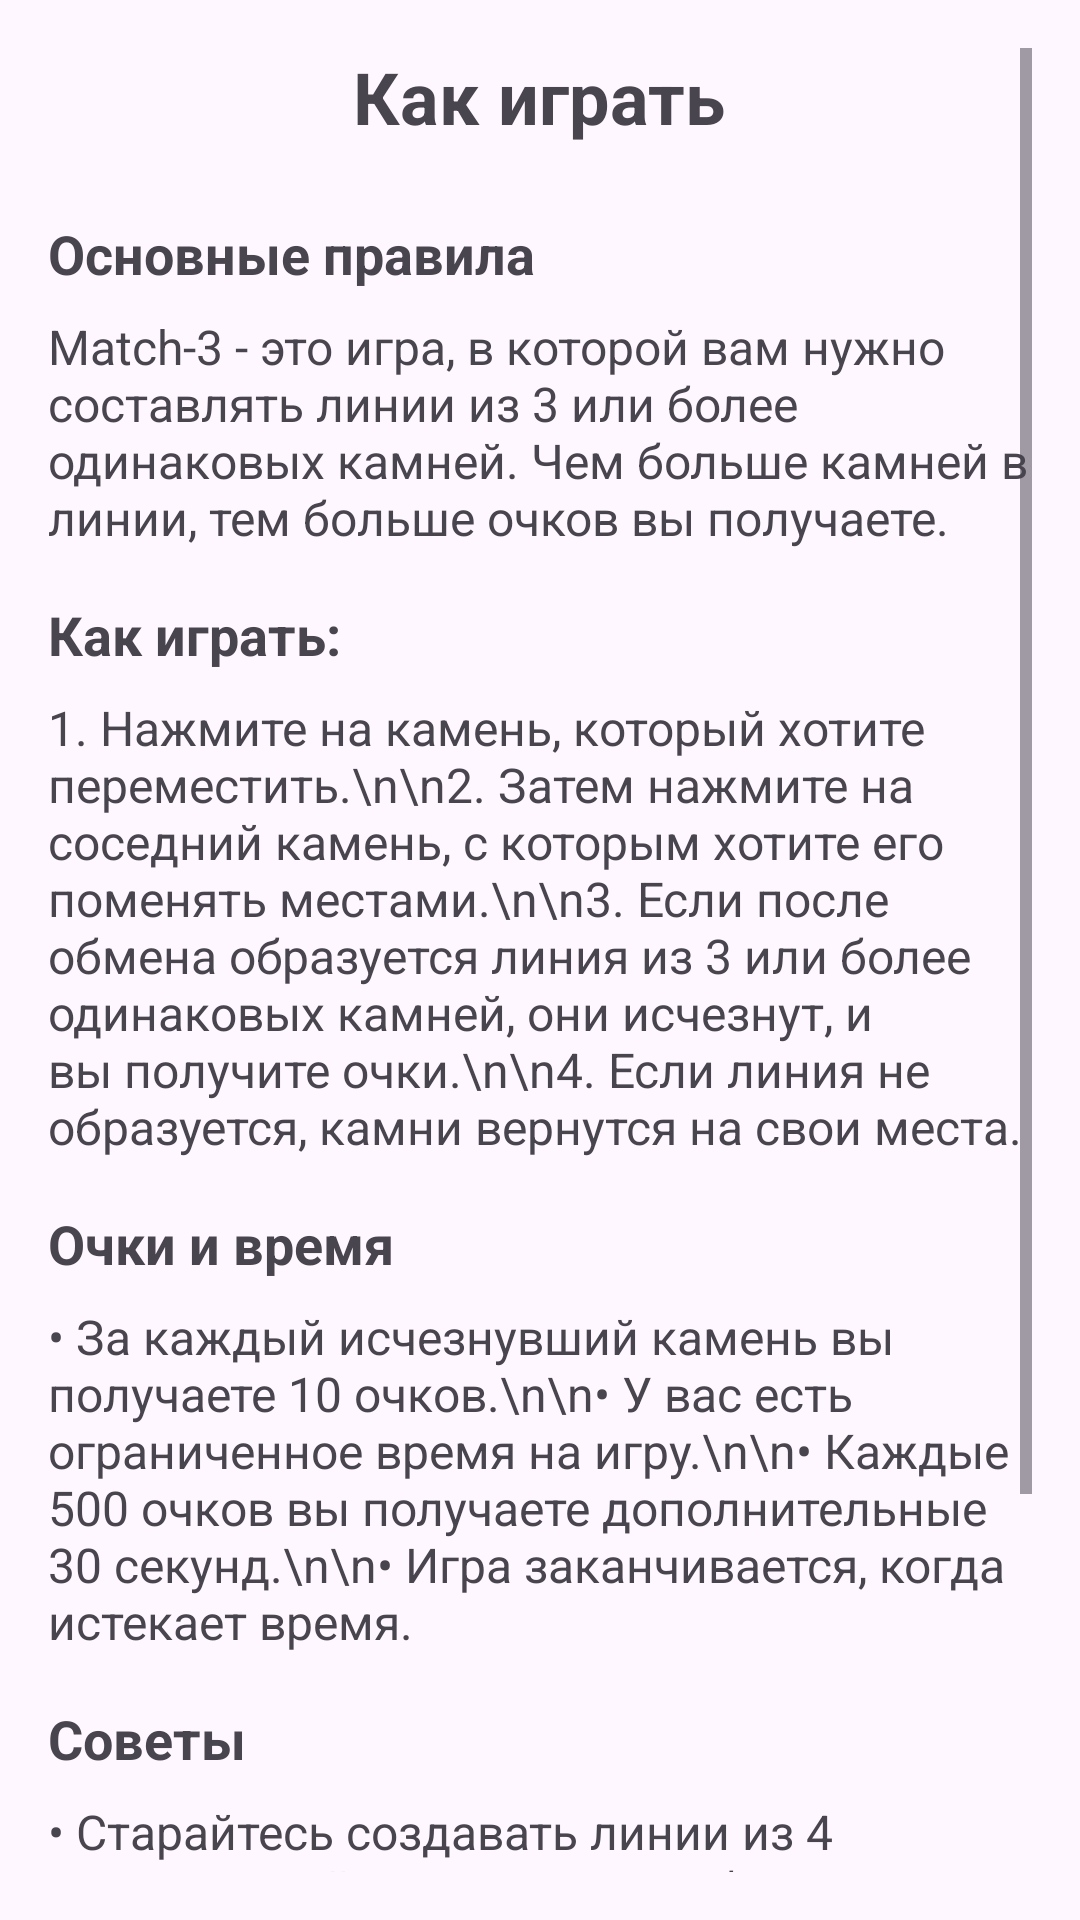

Write the Android layout XML for this screen, with the resource values it uses.
<!-- AndroidManifest.xml: application theme Theme.Mobiiilkaaaaa -->
<!-- res/layout/fragment_help.xml -->
<?xml version="1.0" encoding="utf-8"?>
<ScrollView xmlns:android="http://schemas.android.com/apk/res/android"
    android:layout_width="match_parent"
    android:layout_height="match_parent"
    android:padding="16dp">

    <LinearLayout
        android:layout_width="match_parent"
        android:layout_height="wrap_content"
        android:orientation="vertical">

        <TextView
            android:id="@+id/helpTitle"
            android:layout_width="wrap_content"
            android:layout_height="wrap_content"
            android:text="Как играть"
            android:textSize="24sp"
            android:textStyle="bold"
            android:layout_gravity="center_horizontal"
            android:layout_marginBottom="24dp"/>

        <TextView
            android:layout_width="match_parent"
            android:layout_height="wrap_content"
            android:text="Основные правила"
            android:textSize="18sp"
            android:textStyle="bold"
            android:layout_marginBottom="8dp"/>

        <TextView
            android:layout_width="match_parent"
            android:layout_height="wrap_content"
            android:text="Match-3 - это игра, в которой вам нужно составлять линии из 3 или более одинаковых камней. Чем больше камней в линии, тем больше очков вы получаете."
            android:textSize="16sp"
            android:layout_marginBottom="16dp"/>

        <TextView
            android:layout_width="match_parent"
            android:layout_height="wrap_content"
            android:text="Как играть:"
            android:textSize="18sp"
            android:textStyle="bold"
            android:layout_marginBottom="8dp"/>

        <TextView
            android:layout_width="match_parent"
            android:layout_height="wrap_content"
            android:text="1. Нажмите на камень, который хотите переместить.\n\n2. Затем нажмите на соседний камень, с которым хотите его поменять местами.\n\n3. Если после обмена образуется линия из 3 или более одинаковых камней, они исчезнут, и вы получите очки.\n\n4. Если линия не образуется, камни вернутся на свои места."
            android:textSize="16sp"
            android:layout_marginBottom="16dp"/>

        <TextView
            android:layout_width="match_parent"
            android:layout_height="wrap_content"
            android:text="Очки и время"
            android:textSize="18sp"
            android:textStyle="bold"
            android:layout_marginBottom="8dp"/>

        <TextView
            android:layout_width="match_parent"
            android:layout_height="wrap_content"
            android:text="• За каждый исчезнувший камень вы получаете 10 очков.\n\n• У вас есть ограниченное время на игру.\n\n• Каждые 500 очков вы получаете дополнительные 30 секунд.\n\n• Игра заканчивается, когда истекает время."
            android:textSize="16sp"
            android:layout_marginBottom="16dp"/>

        <TextView
            android:layout_width="match_parent"
            android:layout_height="wrap_content"
            android:text="Советы"
            android:textSize="18sp"
            android:textStyle="bold"
            android:layout_marginBottom="8dp"/>

        <TextView
            android:layout_width="match_parent"
            android:layout_height="wrap_content"
            android:text="• Старайтесь создавать линии из 4 или 5 камней для получения большего количества очков.\n\n• Обращайте внимание на возможные комбинации после исчезновения камней.\n\n• Планируйте ходы заранее, чтобы создавать цепочки комбинаций."
            android:textSize="16sp"
            android:layout_marginBottom="24dp"/>

        <Button
            android:id="@+id/backToMenuFromHelpButton"
            android:layout_width="match_parent"
            android:layout_height="wrap_content"
            android:text="Вернуться в меню"/>

    </LinearLayout>
</ScrollView>
<!-- resources referenced by this layout -->
<resources>
  <style name="Theme.Mobiiilkaaaaa" parent="Base.Theme.Mobiiilkaaaaa" />
  <style name="Base.Theme.Mobiiilkaaaaa" parent="Theme.Material3.DayNight.NoActionBar">
          
          
      </style>
</resources>
